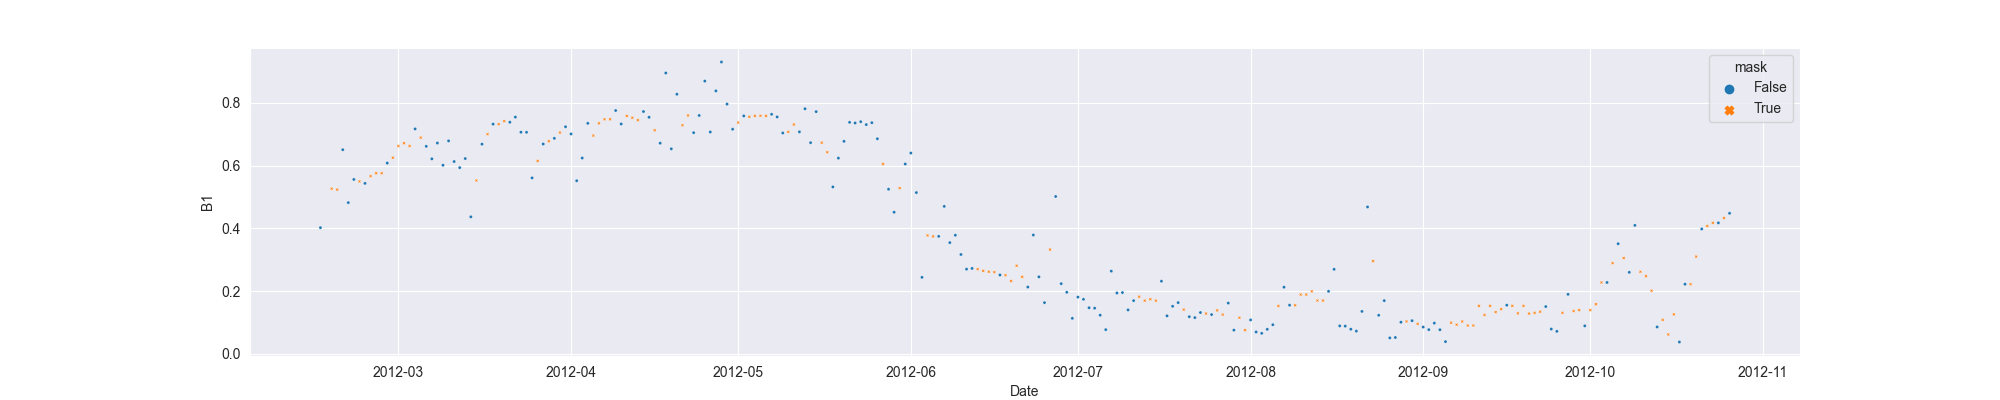

The table this chart was drawn from, first rows:
system:time_start, B1, B1_interpolate
2012-02-16, 0.4023, 0.4023
2012-02-17, , 
2012-02-18, , 0.5265
2012-02-19, , 0.5235
2012-02-20, 0.6507, 0.6507
2012-02-21, 0.4821, 0.4821
2012-02-22, 0.5559, 0.5559
2012-02-23, , 0.5496
2012-02-24, 0.5433, 0.5433
2012-02-25, , 0.5665
2012-02-26, , 0.5757
2012-02-27, , 0.5757
2012-02-28, 0.6081, 0.6081
2012-02-29, , 0.6253
2012-03-01, , 0.6626
2012-03-02, , 0.6715
2012-03-03, , 0.6626
2012-03-04, 0.7171, 0.7171
2012-03-05, , 0.6893
2012-03-06, 0.6614, 0.6614
2012-03-07, 0.6216, 0.6216
2012-03-08, 0.672, 0.672
2012-03-09, 0.6012, 0.6012
2012-03-10, 0.6788, 0.6788
2012-03-11, 0.613, 0.613
2012-03-12, 0.5936, 0.5936
2012-03-13, 0.6225, 0.6225
2012-03-14, 0.4367, 0.4367
2012-03-15, , 0.5526
2012-03-16, 0.6684, 0.6684
2012-03-17, , 0.7003
2012-03-18, 0.7323, 0.7323
2012-03-19, , 0.7323
2012-03-20, , 0.7417
2012-03-21, 0.7383, 0.7383
2012-03-22, 0.7547, 0.7547
2012-03-23, 0.7065, 0.7065
2012-03-24, 0.7063, 0.7063
2012-03-25, 0.5609, 0.5609
2012-03-26, , 0.6149
2012-03-27, 0.6688, 0.6688
2012-03-28, , 0.6779
2012-03-29, 0.687, 0.687
2012-03-30, , 0.7054
2012-03-31, 0.7238, 0.7238
2012-04-01, 0.7009, 0.7009
2012-04-02, 0.5518, 0.5518
2012-04-03, 0.6242, 0.6242
2012-04-04, 0.7348, 0.7348
2012-04-05, , 0.6957
2012-04-06, , 0.7348
2012-04-07, , 0.7477
2012-04-08, , 0.7477
2012-04-09, 0.7756, 0.7756
2012-04-10, 0.7328, 0.7328
2012-04-11, , 0.7583
2012-04-12, , 0.7526
2012-04-13, , 0.7449
2012-04-14, 0.7724, 0.7724
2012-04-15, 0.754, 0.754
... 194 more rows
